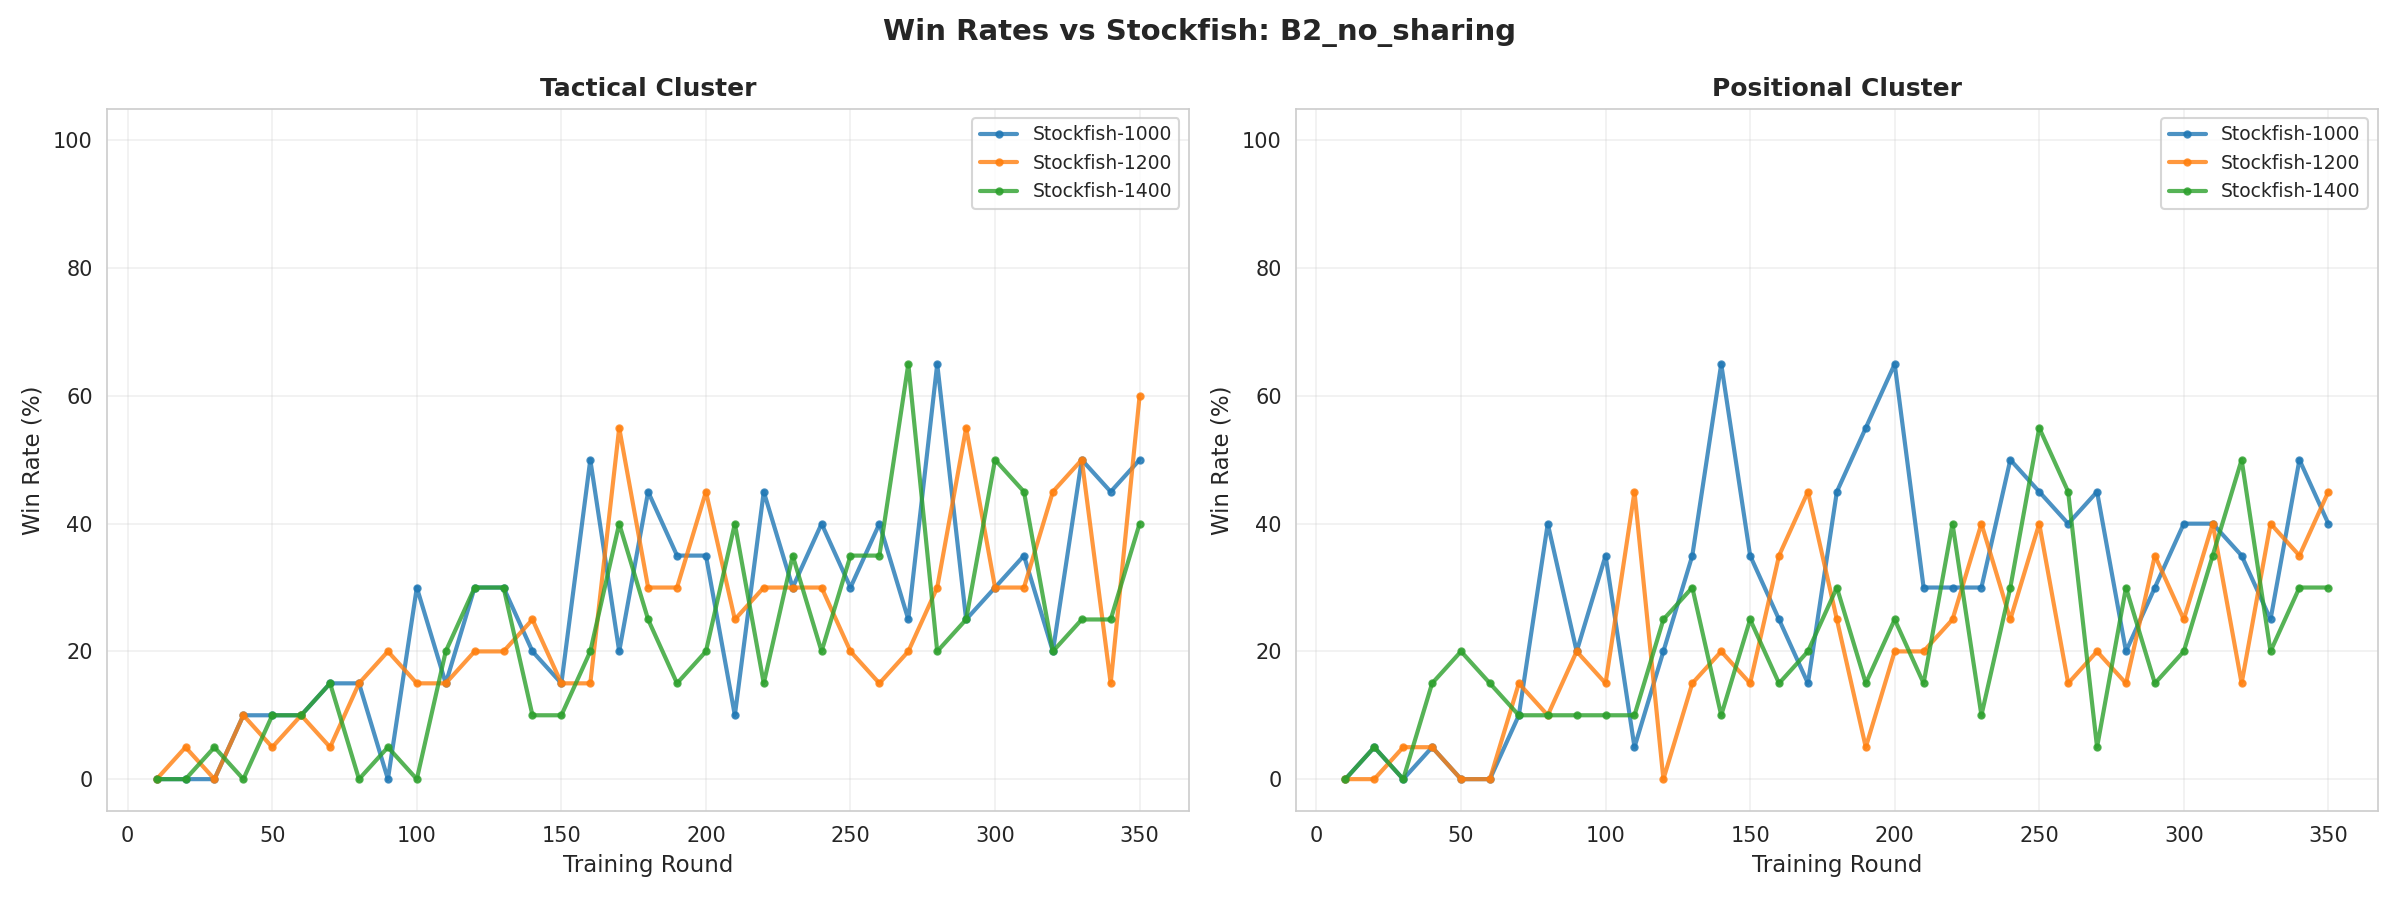

Data behind this chart, as committed beside it:
cluster, opponent, round, win_rate
tactical, Stockfish-1000, 10, 0.0
tactical, Stockfish-1200, 10, 0.0
tactical, Stockfish-1400, 10, 0.0
tactical, Stockfish-1000, 20, 0.0
tactical, Stockfish-1200, 20, 5.0
tactical, Stockfish-1400, 20, 0.0
tactical, Stockfish-1000, 30, 0.0
tactical, Stockfish-1200, 30, 0.0
tactical, Stockfish-1400, 30, 5.0
tactical, Stockfish-1000, 40, 10.0
tactical, Stockfish-1200, 40, 10.0
tactical, Stockfish-1400, 40, 0.0
tactical, Stockfish-1000, 50, 10.0
tactical, Stockfish-1200, 50, 5.0
tactical, Stockfish-1400, 50, 10.0
tactical, Stockfish-1000, 60, 10.0
tactical, Stockfish-1200, 60, 10.0
tactical, Stockfish-1400, 60, 10.0
tactical, Stockfish-1000, 70, 15.0
tactical, Stockfish-1200, 70, 5.0
tactical, Stockfish-1400, 70, 15.0
tactical, Stockfish-1000, 80, 15.0
tactical, Stockfish-1200, 80, 15.0
tactical, Stockfish-1400, 80, 0.0
tactical, Stockfish-1000, 90, 0.0
tactical, Stockfish-1200, 90, 20.0
tactical, Stockfish-1400, 90, 5.0
tactical, Stockfish-1000, 100, 30.0
tactical, Stockfish-1200, 100, 15.0
tactical, Stockfish-1400, 100, 0.0
tactical, Stockfish-1000, 110, 15.0
tactical, Stockfish-1200, 110, 15.0
tactical, Stockfish-1400, 110, 20.0
tactical, Stockfish-1000, 120, 30.0
tactical, Stockfish-1200, 120, 20.0
tactical, Stockfish-1400, 120, 30.0
tactical, Stockfish-1000, 130, 30.0
tactical, Stockfish-1200, 130, 20.0
tactical, Stockfish-1400, 130, 30.0
tactical, Stockfish-1000, 140, 20.0
tactical, Stockfish-1200, 140, 25.0
tactical, Stockfish-1400, 140, 10.0
tactical, Stockfish-1000, 150, 15.0
tactical, Stockfish-1200, 150, 15.0
tactical, Stockfish-1400, 150, 10.0
tactical, Stockfish-1000, 160, 50.0
tactical, Stockfish-1200, 160, 15.0
tactical, Stockfish-1400, 160, 20.0
tactical, Stockfish-1000, 170, 20.0
tactical, Stockfish-1200, 170, 55.0
tactical, Stockfish-1400, 170, 40.0
tactical, Stockfish-1000, 180, 45.0
tactical, Stockfish-1200, 180, 30.0
tactical, Stockfish-1400, 180, 25.0
tactical, Stockfish-1000, 190, 35.0
tactical, Stockfish-1200, 190, 30.0
tactical, Stockfish-1400, 190, 15.0
tactical, Stockfish-1000, 200, 35.0
tactical, Stockfish-1200, 200, 45.0
tactical, Stockfish-1400, 200, 20.0
... 150 more rows
